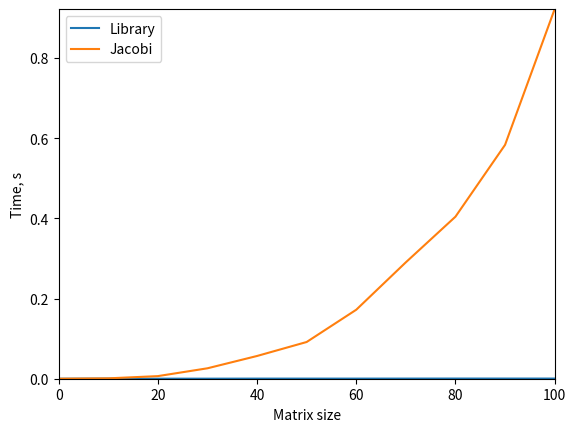

Reproduce this figure in Python.
import numpy as np
import time
import random
import numpy.linalg as lg
import scipy.linalg as sla
import matplotlib.pyplot as plt

def generate_matrix(n):
    np.random.seed(n)
    random.seed(n)
    a = np.random.rand(n, n)
    for i in range(n):
        for j in range(n):
            a[i][j] = int(a[i][j] * 10)
    f = [random.randint(0, 10) for _ in range(n)]
    for i in range(n):
    	a[i][i] = sum([abs(val) for val in a[i]]) + abs(a[i][i])
    return a, f

def diff(x1, x2):
    return lg.norm(x1 - x2)

def jacobi(a, f, x, n):
    xnew = np.zeros(n)
    for i in range(n):
        s = 0
        for j in range(i - 1):
            s = s + a[i][j] * x[j]
        for j in range(i + 1, n):
            s = s + a[i][j] * x[j]
        xnew[i] = (f[i] - s) / a[i][i]
    return xnew

def jacobi_solve(a, f, n):
    eps = 0.000001
    xnew = np.zeros(n)
    while True:
        x = xnew
        xnew = jacobi(a, f, x, n)
        if diff(x, xnew) <= eps:
            break
    return xnew

size = list(range(10, 101, 10))
y_solve, y_jacobi = [0], [0]
print("Size\tLibrary time\tJacobi time")
for n in size:
	a, f = generate_matrix(n)
	t0 = time.time()
	x1 = sla.solve(a, f)
	t1 = time.time() - t0

	t0 = time.time()
	x2 = jacobi_solve(a, f, n)
	t2 = time.time() - t0
	#print("Size: ", n, "| Time: %.3f" % t1, "%.3f" % t2)
	print(n, "\t%.4f" % t1, "\t\t%.4f" % t2, sep = '')
	y_solve.append(t1)
	y_jacobi.append(t2)
	
x = [0] + size
plt.plot(x, y_solve, label = "Library")
plt.plot(x, y_jacobi, label = "Jacobi")
plt.legend(loc = "upper left")
plt.xlabel("Matrix size")
plt.ylabel("Time, s")
plt.axis([0, size[-1], 0, y_jacobi[-1]])
plt.show()
